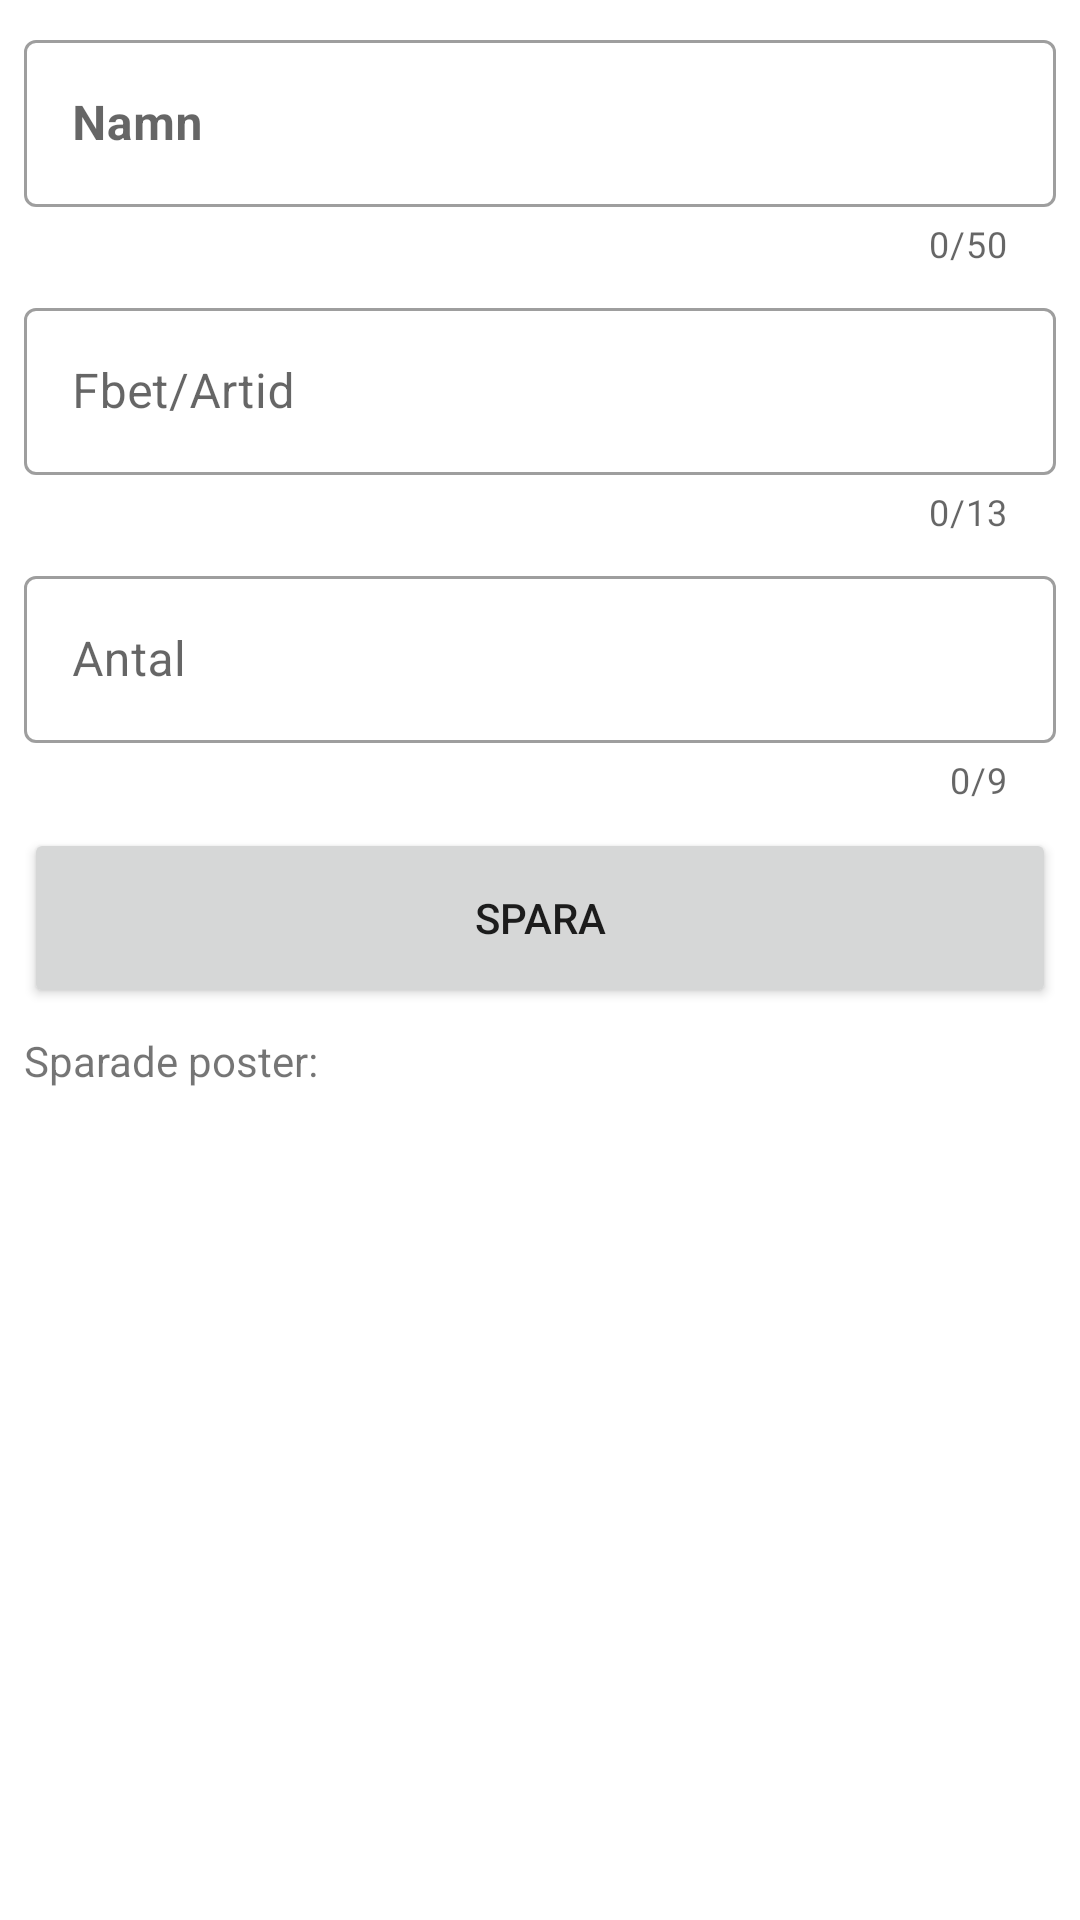

Android layout source for this screen:
<!-- AndroidManifest.xml: application theme Theme.RDH -->
<!-- res/layout/activity_spare_part.xml -->
<?xml version="1.0" encoding="utf-8"?>
<ScrollView xmlns:android="http://schemas.android.com/apk/res/android"
    xmlns:app="http://schemas.android.com/apk/res-auto"
    xmlns:tools="http://schemas.android.com/tools"
    android:id="@+id/scv_spare_part"
    android:layout_width="match_parent"
    android:layout_height="match_parent"
    tools:context=".activities.SparePartActivity">

    <androidx.constraintlayout.widget.ConstraintLayout
        android:layout_width="match_parent"
        android:layout_height="wrap_content">

        <com.google.android.material.textfield.TextInputLayout
            android:id="@+id/til_spare_part_work_order_name"
            style="@style/Widget.MaterialComponents.TextInputLayout.OutlinedBox"
            android:layout_width="match_parent"
            android:layout_height="wrap_content"
            android:layout_marginStart="8dp"
            android:layout_marginTop="8dp"
            android:layout_marginEnd="8dp"
            app:counterEnabled="true"
            app:counterMaxLength="50"
            app:layout_constraintEnd_toEndOf="parent"
            app:layout_constraintStart_toStartOf="parent"
            app:layout_constraintTop_toTopOf="parent">

            <com.google.android.material.textfield.TextInputEditText
                android:id="@+id/et_spare_part_work_order_name"
                android:layout_width="match_parent"
                android:layout_height="wrap_content"
                android:cursorVisible="true"
                android:hint="@string/WORKORDER_HEAD_WORKORDER_NAME"
                android:singleLine="true"
                android:textSize="16sp"
                android:textStyle="bold" />
        </com.google.android.material.textfield.TextInputLayout>

        <com.google.android.material.textfield.TextInputLayout
            android:id="@+id/til_spare_part_article_no"
            style="@style/Widget.MaterialComponents.TextInputLayout.OutlinedBox"
            android:layout_width="match_parent"
            android:layout_height="wrap_content"
            android:layout_marginStart="8dp"
            android:layout_marginTop="8dp"
            android:layout_marginEnd="8dp"
            app:counterEnabled="true"
            app:counterMaxLength="13"
            app:layout_constraintEnd_toEndOf="parent"
            app:layout_constraintStart_toStartOf="parent"
            app:layout_constraintTop_toBottomOf="@+id/til_spare_part_work_order_name">

            <com.google.android.material.textfield.TextInputEditText
                android:id="@+id/et_spare_part_article_no"
                android:layout_width="match_parent"
                android:layout_height="wrap_content"
                android:hint="@string/TRANS_HEAD_ARTICLE_NO"
                android:digits="ABCDEFGHIJKLMNOPQRSTUVWXYZ1234567890"
                android:singleLine="true" />

        </com.google.android.material.textfield.TextInputLayout>

        <com.google.android.material.textfield.TextInputLayout
            android:id="@+id/til_spare_part_quantity"
            style="@style/Widget.MaterialComponents.TextInputLayout.OutlinedBox"
            android:layout_width="match_parent"
            android:layout_height="wrap_content"
            android:layout_marginStart="8dp"
            android:layout_marginTop="8dp"
            android:layout_marginEnd="8dp"
            app:counterEnabled="true"
            app:counterMaxLength="9"
            app:layout_constraintEnd_toEndOf="parent"
            app:layout_constraintStart_toStartOf="parent"
            app:layout_constraintTop_toBottomOf="@+id/til_spare_part_article_no">

            <com.google.android.material.textfield.TextInputEditText
                android:id="@+id/et_spare_part_quantity"
                android:layout_width="match_parent"
                android:layout_height="wrap_content"
                android:nextFocusDown="@+id/btn_spare_part_save"
                android:hint="@string/TRANS_HEAD_QUANTITY"
                android:digits="1234567890"
                android:singleLine="true" />

        </com.google.android.material.textfield.TextInputLayout>

        <Button
            android:id="@+id/btn_spare_part_save"
            android:layout_width="match_parent"
            android:layout_height="60dp"
            android:layout_marginStart="8dp"
            android:layout_marginTop="8dp"
            android:layout_marginEnd="8dp"
            android:text="Spara"
            android:textSize="14sp"
            app:layout_constraintEnd_toEndOf="parent"
            app:layout_constraintStart_toStartOf="parent"
            app:layout_constraintTop_toBottomOf="@+id/til_spare_part_quantity" />


        <TextView
            android:id="@+id/tv_status_saved_records"
            android:layout_width="match_parent"
            android:layout_height="wrap_content"
            android:layout_marginStart="8dp"
            android:layout_marginTop="8dp"
            android:layout_marginEnd="8dp"
            android:text="Sparade poster:"
            app:layout_constraintEnd_toEndOf="parent"
            app:layout_constraintStart_toStartOf="parent"
            app:layout_constraintTop_toBottomOf="@+id/btn_spare_part_save" />

        <ListView
            android:id="@+id/lv_status_saved_records"
            android:layout_width="match_parent"
            android:layout_height="200dp"
            android:layout_marginStart="8dp"
            android:layout_marginTop="8dp"
            android:layout_marginEnd="8dp"
            android:layout_marginBottom="10dp"
            android:scrollbars="vertical"
            app:layout_constraintBottom_toBottomOf="parent"
            app:layout_constraintEnd_toEndOf="parent"
            app:layout_constraintStart_toStartOf="@+id/tv_status_saved_records"
            app:layout_constraintTop_toBottomOf="@+id/tv_status_saved_records"
            app:layout_constraintVertical_bias="0.0" />

    </androidx.constraintlayout.widget.ConstraintLayout>
</ScrollView>
<!-- resources referenced by this layout -->
<resources>
  <string name="TRANS_HEAD_ARTICLE_NO">Fbet/Artid</string>
  <string name="TRANS_HEAD_QUANTITY">Antal</string>
  <string name="WORKORDER_HEAD_WORKORDER_NAME">Namn</string>
  <style name="Theme.RDH" parent="Theme.MaterialComponents.DayNight.DarkActionBar">
          
          
          <item name="colorPrimary">@color/colorPrimary</item>
          <item name="colorPrimaryDark">@color/colorPrimaryDark</item>
          <item name="colorAccent">@color/colorAccent</item>
          <item name="colorControlHighlight">@color/colorPrimary</item>
  
          
          
          
          <item name="android:statusBarColor" tools:targetApi="l">?attr/colorPrimaryVariant</item>
  
          
      </style>
  <color name="colorPrimary">#4169E1</color>
  <color name="colorPrimaryDark">#3700B3</color>
  <color name="colorAccent">#03DAC5</color>
</resources>
